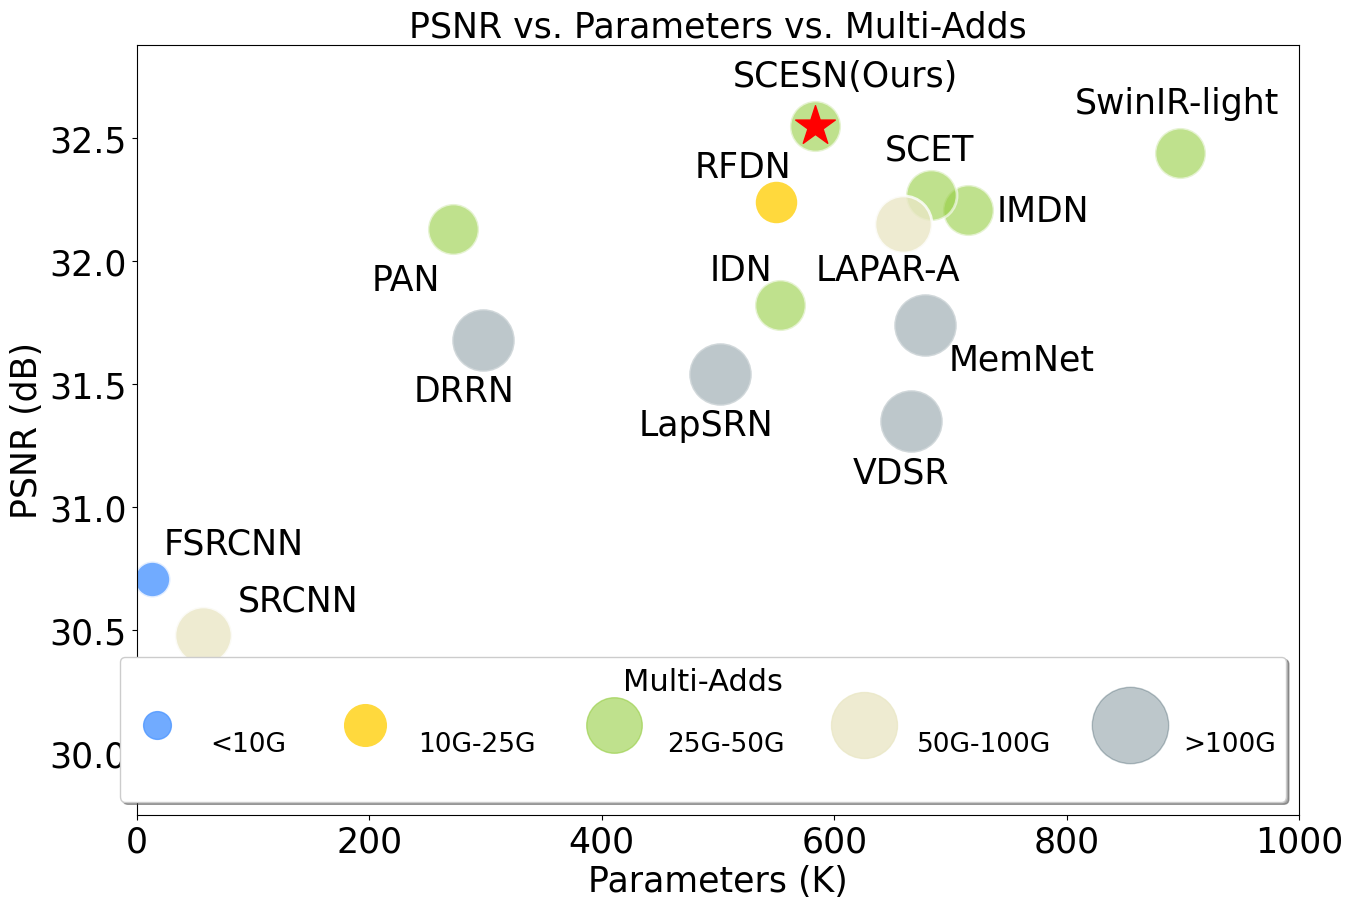

Python code for this plot: (Note: this script raises an exception after producing the figure.)
def main():
    import matplotlib.pyplot as plt
    plt.rcParams['font.family'] = 'Times New Roman'

    fig, ax = plt.subplots(figsize=(15, 10))
    radius = 9.5
    notation_size = 25
    '''0 - 10'''
    # BSRN-S, FSRCNN
    x = [13]
    y = [30.71]
    area = (30) * radius**2
    ax.scatter(x, y, s=area, alpha=0.8, marker='.', c='#4D96FF', edgecolors='white', linewidths=2.0)
    plt.annotate('FSRCNN', (13 + 10, 30.71 + 0.1), fontsize=notation_size)
    '''10 - 25'''
    # BSRN, RFDN
    x = [550]
    y = [32.24]
    area = (45) * radius**2
    ax.scatter(x, y, s=area, alpha=1.0, marker='.', c='#FFD93D', edgecolors='white', linewidths=2.0)
    # plt.annotate('MDAN(Ours)', (330 - 70, 32.41 + 0.16), fontsize=notation_size)
    plt.annotate('RFDN', (550 - 70, 32.24 + 0.1), fontsize=notation_size)
    '''25 - 50'''
    # IDN, IMDN, PAN,SCESN,SwinIR-light,SCET
    x = [553, 715, 272,583,897,683]
    y = [31.82, 32.21, 32.13,32.55,32.44,32.27]
    area = (60) * radius**2
    ax.scatter(x, y, s=area, alpha=0.6, marker='.', c='#95CD41', edgecolors='white', linewidths=2.0)
    plt.annotate('IDN', (553 - 60, 31.82 + 0.1), fontsize=notation_size)
    plt.annotate('IMDN', (715 + 25, 32.21 - 0.05), fontsize=notation_size)
    plt.annotate('PAN', (272 - 70, 32.13 - 0.25), fontsize=notation_size)
    plt.annotate('SCESN(Ours)', (583 - 70, 32.55 + 0.16), fontsize=notation_size)
    plt.annotate('SwinIR-light', (897 - 90, 32.44 + 0.16), fontsize=notation_size)
    # plt.annotate('ELAN-light', (601 - 70, 32.43 + 0.16), fontsize=notation_size)
    plt.annotate('SCET', (683 - 40, 32.27 + 0.14), fontsize=notation_size)
    '''50 - 100'''
    # SRCNN, CARN, LAPAR-A
    x = [57, 1592, 659]
    y = [30.48, 32.13, 32.15]
    area = (75) * radius**2
    ax.scatter(x, y, s=area, alpha=0.8, marker='.', c='#EAE7C6', edgecolors='white', linewidths=2.0)
    plt.annotate('SRCNN', (57 + 30, 30.48 + 0.1), fontsize=notation_size)
    plt.annotate('LAPAR-A', (659 - 75, 32.15 - 0.23), fontsize=notation_size)
    '''1M+'''
    # LapSRN, VDSR, DRRN, MemNet
    x = [502, 666, 298, 678]
    y = [31.54, 31.35, 31.68, 31.74]
    area = (90) * radius**2
    ax.scatter(x, y, s=area, alpha=0.3, marker='.', c='#264653', edgecolors='white', linewidths=2.0)
    plt.annotate('LapSRN', (502 - 70, 31.54 - 0.25), fontsize=notation_size)
    plt.annotate('VDSR', (666 - 50, 31.35 - 0.25), fontsize=notation_size)
    plt.annotate('DRRN', (298 - 60, 31.68 - 0.25), fontsize=notation_size)
    plt.annotate('MemNet', (678 + 20, 31.74 - 0.18), fontsize=notation_size)
    '''Ours marker'''
    x = [583]
    y = [32.55]
    ax.scatter(x, y, alpha=1.0, marker='*', c='r', s=900)

    plt.xlim(0, 1000)
    plt.ylim(29.75, 32.88)
    plt.xlabel('Parameters (K)', fontsize=notation_size)
    plt.ylabel('PSNR (dB)', fontsize=notation_size)
    plt.title('PSNR vs. Parameters vs. Multi-Adds', fontsize=notation_size)

    h = [
        plt.plot([], [], color=c, marker='.', ms=i, alpha=a, ls='')[0] for i, c, a in zip(
            [40, 60, 80, 95, 110], ['#4D96FF', '#FFD93D', '#95CD41', '#EAE7C6', '#264653'], [0.8, 1.0, 0.6, 0.8, 0.3])
    ]
    ax.legend(
        labelspacing=0.1,
        handles=h,
        handletextpad=1.0,
        markerscale=1.0,
        fontsize=notation_size-6,
        title='Multi-Adds',
        title_fontsize=notation_size-3,
        labels=['<10G', '10G-25G', '25G-50G', '50G-100G', '>100G'],
        scatteryoffsets=[0.0],
        loc='lower right',
        ncol=5,
        shadow=True,
        handleheight=5)

    for size in ax.get_xticklabels():  # Set fontsize for x-axis
        size.set_fontsize(notation_size)
    for size in ax.get_yticklabels():  # Set fontsize for y-axis
        size.set_fontsize(notation_size)

    ax.grid(b=True, linestyle='-.', linewidth=0.5)
    plt.show()

    fig.savefig('SCESN_complexity.png')


if __name__ == '__main__':
    main()
